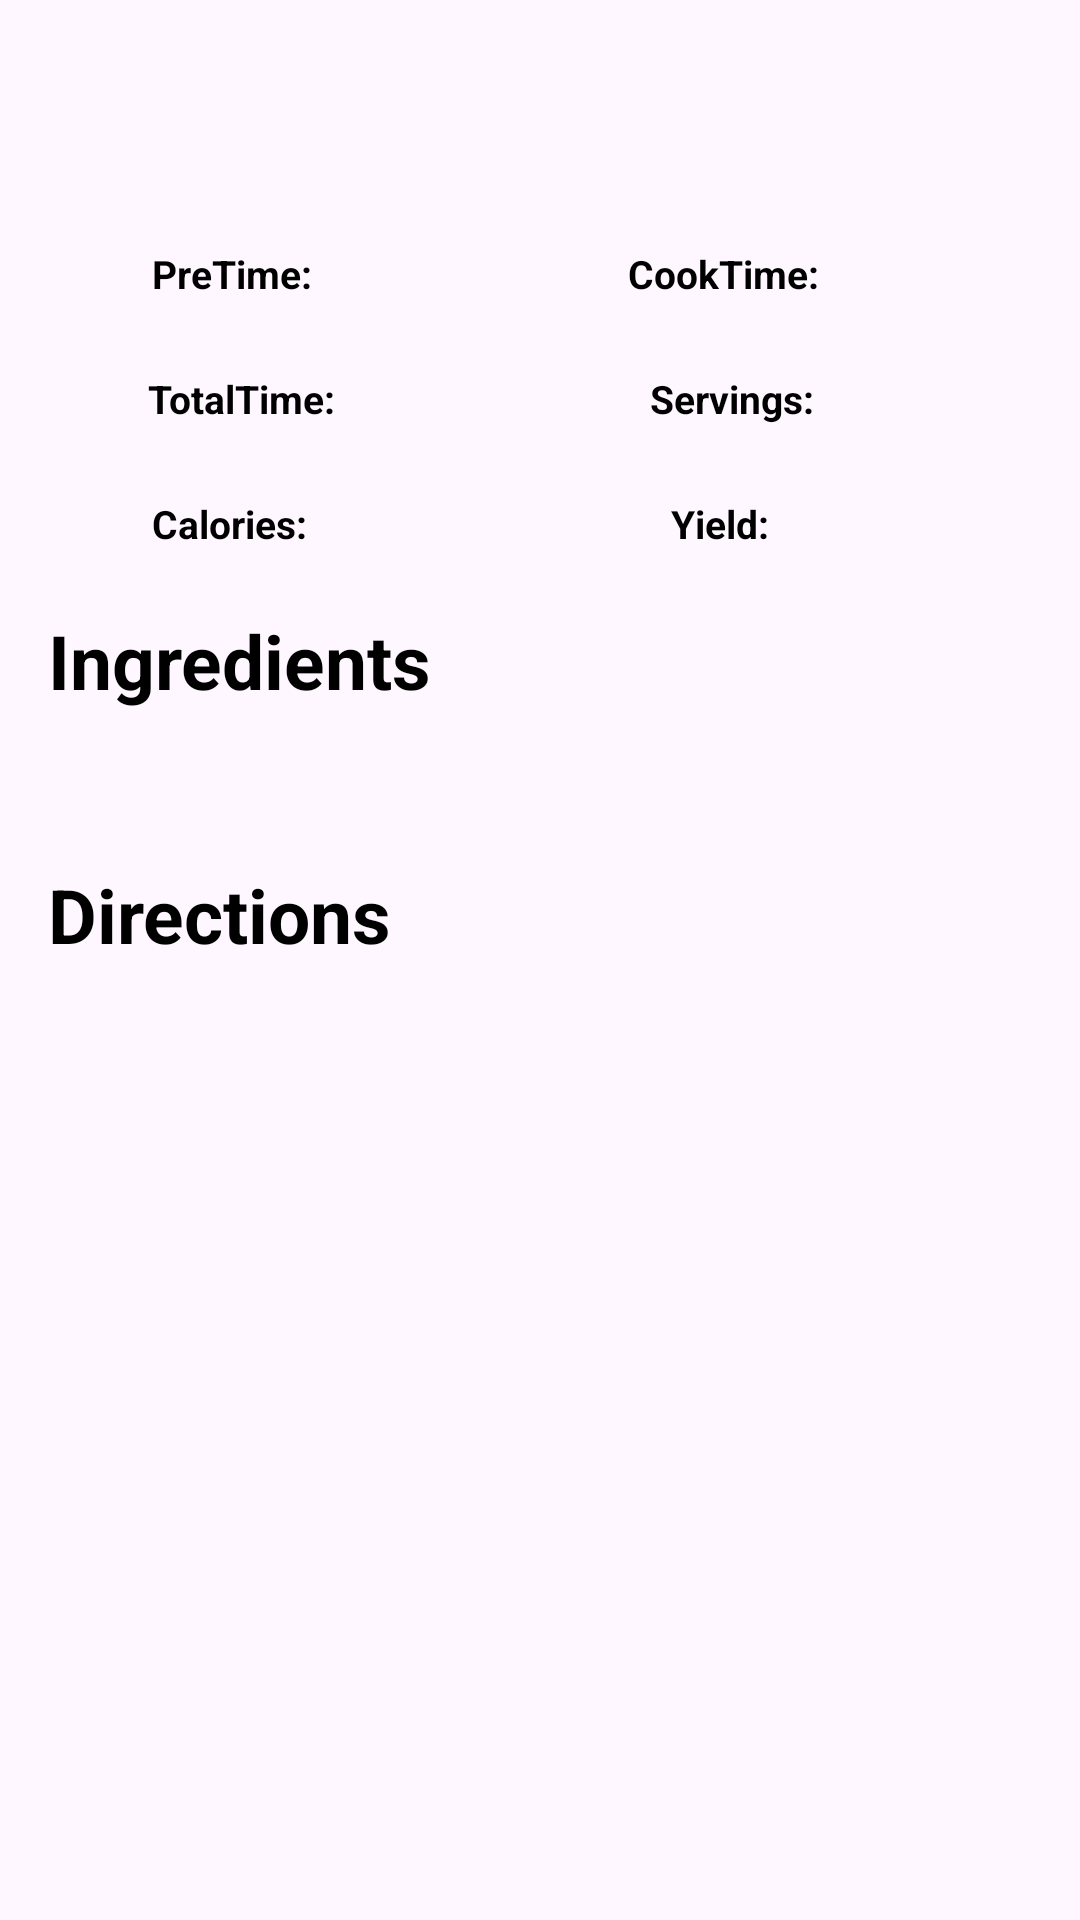

Produce the Android XML layout that renders to this screen, including the resource entries it uses.
<!-- AndroidManifest.xml: application theme Theme.FYP4 -->
<!-- res/layout/activity_recipe_detail.xml -->
<?xml version="1.0" encoding="utf-8"?>
<androidx.constraintlayout.widget.ConstraintLayout
    xmlns:android="http://schemas.android.com/apk/res/android"
    xmlns:app="http://schemas.android.com/apk/res-auto"
    xmlns:tools="http://schemas.android.com/tools"
    android:id="@+id/main"
    android:layout_width="match_parent"
    android:layout_height="match_parent"
    tools:context=".RecipeDetailActivity">

    
    <ScrollView
        android:id="@+id/scrollView"
        android:layout_width="match_parent"
        android:layout_height="match_parent"
        android:fillViewport="true"
        android:padding="16dp"
        app:layout_constraintBottom_toBottomOf="parent"
        app:layout_constraintTop_toTopOf="parent">

        <LinearLayout
            android:id="@+id/recipeDetailsContainer"
            android:layout_width="match_parent"
            android:layout_height="wrap_content"

            android:orientation="vertical">

            
            <TextView
                android:id="@+id/recipeName"
                android:layout_width="match_parent"
                android:layout_height="wrap_content"
                android:layout_marginBottom="25dp"
                android:gravity="center"
                android:singleLine="true"
                android:textColor="@color/black"
                android:textSize="28sp"
                android:textStyle="bold" />

            
            <LinearLayout
                android:layout_width="match_parent"
                android:layout_height="wrap_content"
                android:layout_marginBottom="16dp"
                android:gravity="center"
                android:orientation="horizontal">

                <TextView
                    android:id="@+id/textView10"
                    android:layout_width="wrap_content"
                    android:layout_height="wrap_content"
                    android:layout_weight="1"
                    android:gravity="center"
                    android:text="PreTime:"
                    android:textColor="@color/black"
                    android:textSize="13sp"
                    android:textStyle="bold" />

                <TextView
                    android:id="@+id/recipePreTime"
                    android:layout_width="0dp"
                    android:layout_height="match_parent"
                    android:layout_weight="1"
                    android:gravity="center"
                    android:padding="4dp"
                    android:textColor="@color/black"
                    android:textSize="13sp"
                    android:textStyle="bold" />

                <TextView
                    android:id="@+id/textView2"
                    android:layout_width="0dp"
                    android:layout_height="wrap_content"
                    android:layout_weight="1"
                    android:gravity="center"
                    android:text="CookTime:"
                    android:textColor="@color/black"
                    android:textSize="13sp"
                    android:textStyle="bold" />

                <TextView
                    android:id="@+id/recipeCookTime"
                    android:layout_width="0dp"
                    android:layout_height="wrap_content"
                    android:layout_weight="1"
                    android:gravity="center"
                    android:padding="4dp"
                    android:textColor="@color/black"
                    android:textSize="13sp"
                    android:textStyle="bold" />
            </LinearLayout>

            
            <LinearLayout
                android:layout_width="match_parent"
                android:layout_height="wrap_content"
                android:layout_marginBottom="16dp"
                android:gravity="center"
                android:orientation="horizontal">

                <TextView
                    android:id="@+id/textView201"
                    android:layout_width="wrap_content"
                    android:layout_height="wrap_content"
                    android:layout_weight="1"
                    android:gravity="center"
                    android:text="TotalTime:"
                    android:textColor="@color/black"
                    android:textSize="13sp"
                    android:textStyle="bold" />

                <TextView
                    android:id="@+id/recipeTotalTime"
                    android:layout_width="0dp"
                    android:layout_height="match_parent"
                    android:layout_weight="1"
                    android:gravity="center"
                    android:padding="4dp"
                    android:textColor="@color/black"
                    android:textSize="13sp"
                    android:textStyle="bold" />

                <TextView
                    android:id="@+id/textView212"
                    android:layout_width="0dp"
                    android:layout_height="wrap_content"
                    android:layout_weight="1"
                    android:gravity="center"
                    android:text="Servings:"
                    android:textColor="@color/black"
                    android:textSize="13sp"
                    android:textStyle="bold" />

                <TextView
                    android:id="@+id/recipeServings"
                    android:layout_width="0dp"
                    android:layout_height="wrap_content"
                    android:layout_weight="1"
                    android:gravity="center"
                    android:padding="4dp"
                    android:textColor="@color/black"
                    android:textSize="13sp"
                    android:textStyle="bold" />
            </LinearLayout>


            <LinearLayout
                android:layout_width="match_parent"
                android:layout_height="wrap_content"
                android:layout_marginBottom="16dp"
                android:gravity="center"
                android:orientation="horizontal">

                <TextView
                    android:id="@+id/textView20"
                    android:layout_width="wrap_content"
                    android:layout_height="wrap_content"
                    android:layout_weight="1"
                    android:gravity="center"
                    android:text="Calories:"
                    android:textColor="@color/black"
                    android:textSize="13sp"
                    android:textStyle="bold" />

                <TextView
                    android:id="@+id/recipeCal"
                    android:layout_width="0dp"
                    android:layout_height="match_parent"
                    android:layout_weight="1"
                    android:gravity="center"
                    android:padding="4dp"
                    android:textColor="@color/black"
                    android:textSize="13sp"
                    android:textStyle="bold" />

                <TextView
                    android:id="@+id/textView21"
                    android:layout_width="0dp"
                    android:layout_height="wrap_content"
                    android:layout_weight="1"
                    android:gravity="center"
                    android:text="Yield:"
                    android:textColor="@color/black"
                    android:textSize="13sp"
                    android:textStyle="bold" />

                <TextView
                    android:id="@+id/recipeYield"
                    android:layout_width="0dp"
                    android:layout_height="wrap_content"
                    android:layout_weight="1"
                    android:gravity="center"
                    android:padding="4dp"
                    android:textColor="@color/black"
                    android:textSize="13sp"
                    android:textStyle="bold" />
            </LinearLayout>

            
            <TextView
                android:id="@+id/textView6"
                android:layout_width="match_parent"
                android:layout_height="wrap_content"
                android:layout_marginBottom="16dp"
                android:text="Ingredients"
                android:textColor="@color/black"
                android:textSize="25sp"
                android:textStyle="bold" />

            <TextView
                android:id="@+id/recipeIngredients"
                android:layout_width="match_parent"
                android:layout_height="wrap_content"
                android:layout_marginBottom="16dp"
                android:textColor="@color/black" />

            
            <TextView
                android:id="@+id/textView17"
                android:layout_width="match_parent"
                android:layout_height="wrap_content"
                android:layout_marginBottom="16sp"
                android:text="Directions"
                android:textColor="@color/black"
                android:textSize="25sp"
                android:textStyle="bold" />

            <TextView
                android:id="@+id/recipeInstructions"
                android:layout_width="match_parent"
                android:layout_height="wrap_content"
                android:layout_marginBottom="16dp"
                android:textColor="@color/black" />

            


        </LinearLayout>


    </ScrollView>
</androidx.constraintlayout.widget.ConstraintLayout>
<!-- resources referenced by this layout -->
<resources>
  <style name="Theme.FYP4" parent="Base.Theme.FYP4" />
  <style name="Base.Theme.FYP4" parent="Theme.Material3.DayNight.NoActionBar">
          
          
      </style>
  <!-- not gathered from this repository: default colours our renderer supplied (Android Studio template values) -->
  <color name="black">#FF000000</color>
</resources>
